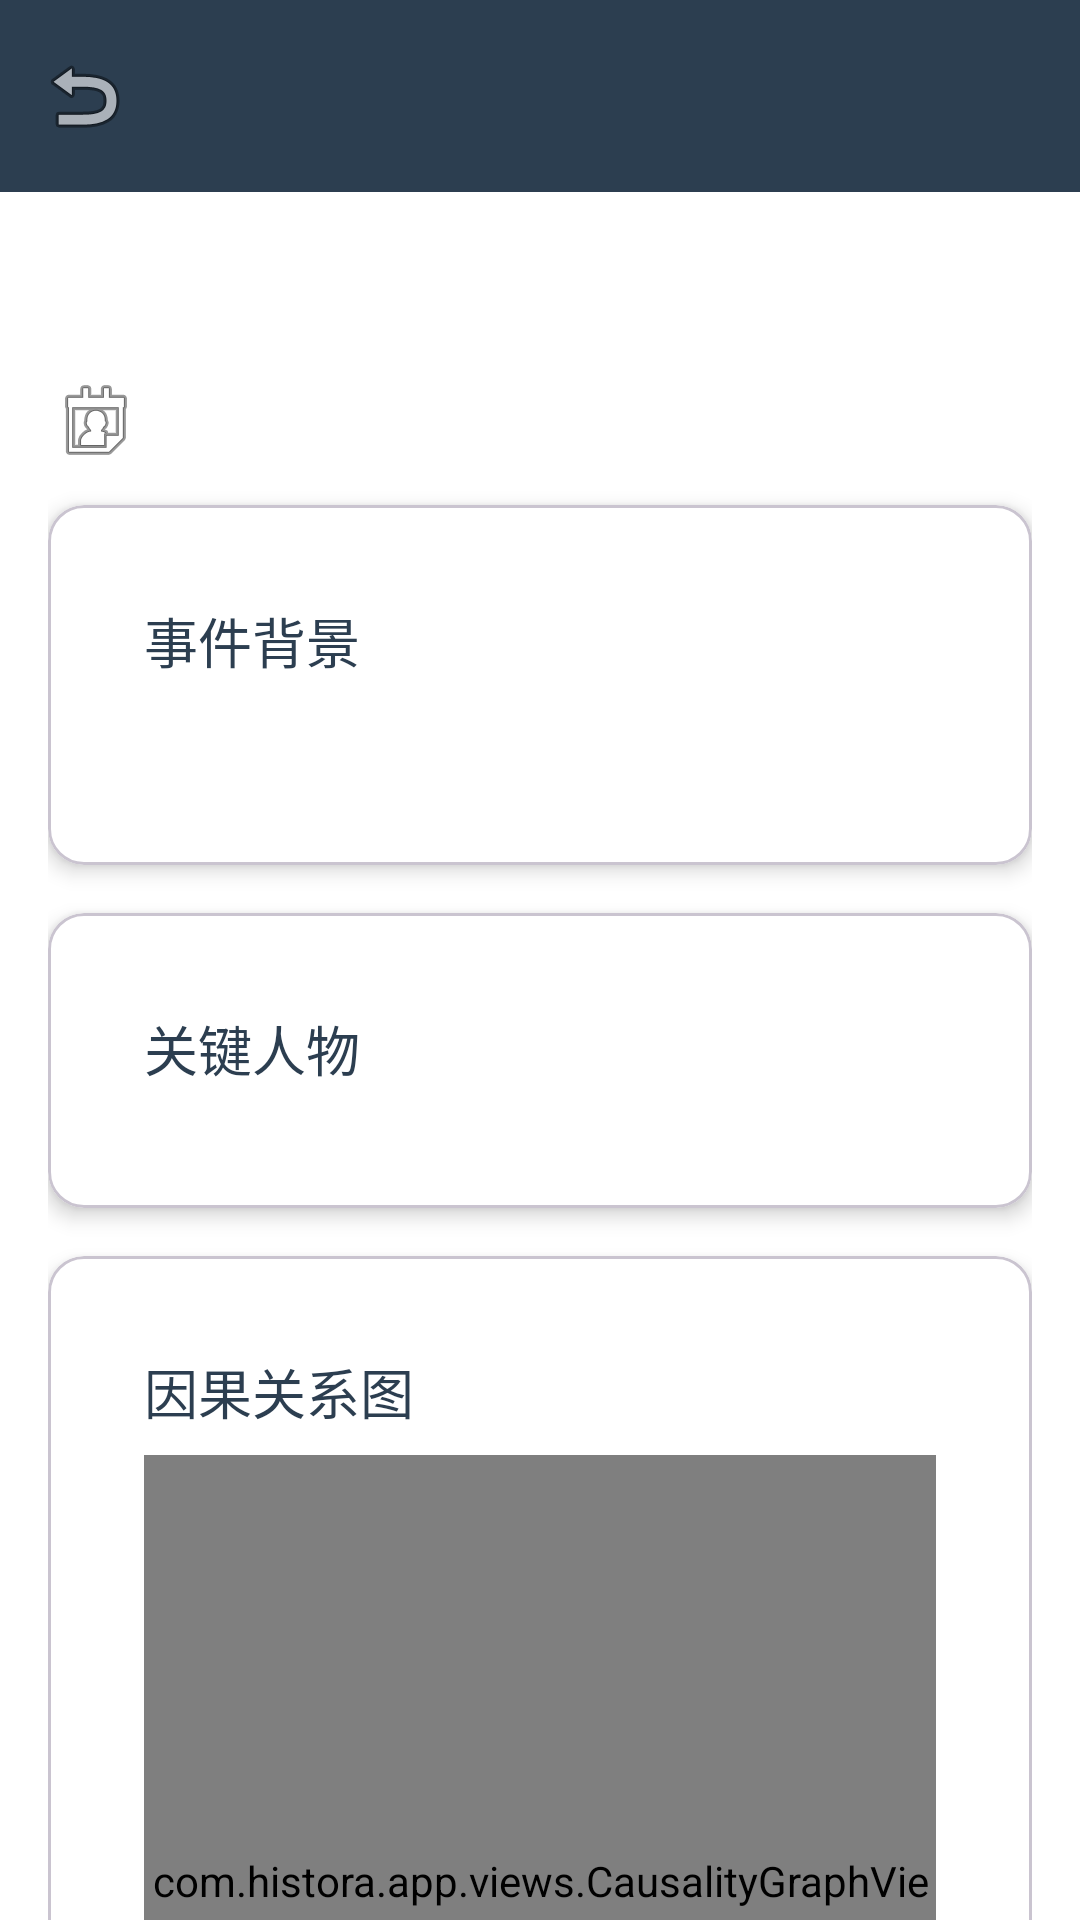

Layout XML and referenced resources for this Android screen:
<!-- AndroidManifest.xml: activity theme Theme.Histora -->
<!-- res/layout/activity_event_detail.xml -->
<?xml version="1.0" encoding="utf-8"?>
<androidx.coordinatorlayout.widget.CoordinatorLayout xmlns:android="http://schemas.android.com/apk/res/android"
    xmlns:app="http://schemas.android.com/apk/res-auto"
    android:layout_width="match_parent"
    android:layout_height="match_parent"
    android:background="@color/background">

    <com.google.android.material.appbar.AppBarLayout
        android:id="@+id/appBarLayout"
        android:layout_width="match_parent"
        android:layout_height="wrap_content">

        <com.google.android.material.appbar.MaterialToolbar
            android:id="@+id/toolbar"
            android:layout_width="match_parent"
            android:layout_height="?attr/actionBarSize"
            android:background="@color/primary"
            app:navigationIcon="@android:drawable/ic_menu_revert"
            app:titleTextColor="@color/white" />

    </com.google.android.material.appbar.AppBarLayout>

    <androidx.core.widget.NestedScrollView
        android:layout_width="match_parent"
        android:layout_height="match_parent"
        app:layout_behavior="@string/appbar_scrolling_view_behavior">

        <LinearLayout
            android:layout_width="match_parent"
            android:layout_height="wrap_content"
            android:orientation="vertical"
            android:padding="16dp">

            
            <TextView
                android:id="@+id/eventTitle"
                android:layout_width="match_parent"
                android:layout_height="wrap_content"
                android:textAppearance="@style/TextAppearance.Title"
                android:textSize="24sp"
                android:layout_marginBottom="8dp" />

            
            <LinearLayout
                android:layout_width="match_parent"
                android:layout_height="wrap_content"
                android:orientation="horizontal"
                android:layout_marginBottom="16dp">

                <TextView
                    android:id="@+id/eventDate"
                    android:layout_width="0dp"
                    android:layout_height="wrap_content"
                    android:layout_weight="1"
                    android:textColor="@color/text_secondary"
                    android:drawableStart="@android:drawable/ic_menu_my_calendar"
                    android:drawablePadding="4dp" />

                <TextView
                    android:id="@+id/eventCategory"
                    android:layout_width="wrap_content"
                    android:layout_height="wrap_content"
                    android:background="@drawable/category_badge"
                    android:paddingStart="12dp"
                    android:paddingEnd="12dp"
                    android:paddingTop="4dp"
                    android:paddingBottom="4dp"
                    android:textColor="@color/primary" />

            </LinearLayout>

            
            <com.google.android.material.card.MaterialCardView
                style="@style/CardView.Histora"
                android:layout_width="match_parent"
                android:layout_height="wrap_content"
                android:layout_marginBottom="16dp">

                <LinearLayout
                    android:layout_width="match_parent"
                    android:layout_height="wrap_content"
                    android:orientation="vertical"
                    android:padding="16dp">

                    <TextView
                        android:layout_width="wrap_content"
                        android:layout_height="wrap_content"
                        android:text="@string/event_background"
                        android:textAppearance="@style/TextAppearance.Title"
                        android:textSize="18sp"
                        android:layout_marginBottom="8dp" />

                    <TextView
                        android:id="@+id/eventBackground"
                        android:layout_width="match_parent"
                        android:layout_height="wrap_content"
                        android:textAppearance="@style/TextAppearance.Subtitle" />

                </LinearLayout>

            </com.google.android.material.card.MaterialCardView>

            
            <com.google.android.material.card.MaterialCardView
                android:id="@+id/keyFiguresCard"
                style="@style/CardView.Histora"
                android:layout_width="match_parent"
                android:layout_height="wrap_content"
                android:layout_marginBottom="16dp">

                <LinearLayout
                    android:layout_width="match_parent"
                    android:layout_height="wrap_content"
                    android:orientation="vertical"
                    android:padding="16dp">

                    <TextView
                        android:layout_width="wrap_content"
                        android:layout_height="wrap_content"
                        android:text="@string/key_figures"
                        android:textAppearance="@style/TextAppearance.Title"
                        android:textSize="18sp"
                        android:layout_marginBottom="8dp" />

                    <androidx.recyclerview.widget.RecyclerView
                        android:id="@+id/keyFiguresRecyclerView"
                        android:layout_width="match_parent"
                        android:layout_height="wrap_content"
                        android:nestedScrollingEnabled="false" />

                </LinearLayout>

            </com.google.android.material.card.MaterialCardView>

            
            <com.google.android.material.card.MaterialCardView
                android:id="@+id/causalityCard"
                style="@style/CardView.Histora"
                android:layout_width="match_parent"
                android:layout_height="wrap_content"
                android:layout_marginBottom="16dp">

                <LinearLayout
                    android:layout_width="match_parent"
                    android:layout_height="wrap_content"
                    android:orientation="vertical"
                    android:padding="16dp">

                    <TextView
                        android:layout_width="wrap_content"
                        android:layout_height="wrap_content"
                        android:text="@string/causality_graph"
                        android:textAppearance="@style/TextAppearance.Title"
                        android:textSize="18sp"
                        android:layout_marginBottom="8dp" />

                    <com.histora.app.views.CausalityGraphView
                        android:id="@+id/causalityGraphView"
                        android:layout_width="match_parent"
                        android:layout_height="300dp"
                        android:background="@color/background_dark" />

                </LinearLayout>

            </com.google.android.material.card.MaterialCardView>

            
            <com.google.android.material.button.MaterialButton
                android:id="@+id/modifyHistoryButton"
                style="@style/Button.Primary"
                android:layout_width="match_parent"
                android:layout_height="wrap_content"
                android:text="@string/modify_history"
                android:textSize="16sp"
                android:padding="16dp"
                android:layout_marginTop="8dp" />

        </LinearLayout>

    </androidx.core.widget.NestedScrollView>

</androidx.coordinatorlayout.widget.CoordinatorLayout>
<!-- resources referenced by this layout -->
<resources>
  <color name="background">#FFFFFF</color>
  <color name="background_dark">#F5F6FA</color>
  <color name="primary">#2C3E50</color>
  <color name="text_secondary">#7F8C8D</color>
  <color name="white">#FFFFFF</color>
  <string name="causality_graph">因果关系图</string>
  <string name="event_background">事件背景</string>
  <string name="key_figures">关键人物</string>
  <string name="modify_history">修改历史</string>
  <style name="Button.Primary" parent="Widget.Material3.Button">
          <item name="backgroundTint">@color/primary</item>
          <item name="android:textColor">@color/white</item>
          <item name="cornerRadius">8dp</item>
      </style>
  <style name="CardView.Histora" parent="CardView">
          <item name="cardCornerRadius">12dp</item>
          <item name="cardElevation">4dp</item>
          <item name="cardBackgroundColor">@color/card_background</item>
          <item name="contentPadding">16dp</item>
      </style>
  <style name="TextAppearance.Subtitle" parent="TextAppearance.Material3.BodyLarge">
          <item name="android:textColor">@color/text_secondary</item>
          <item name="android:textSize">16sp</item>
      </style>
  <style name="TextAppearance.Title" parent="TextAppearance.Material3.TitleLarge">
          <item name="android:textColor">@color/text_primary</item>
          <item name="android:textSize">24sp</item>
          <item name="android:fontFamily">sans-serif-medium</item>
      </style>
  <style name="Theme.Histora" parent="Base.Theme.Histora" />
  <color name="card_background">#FFFFFF</color>
  <color name="text_primary">#2C3E50</color>
  <style name="Base.Theme.Histora" parent="Theme.Material3.Light.NoActionBar">
          <item name="colorPrimary">@color/primary</item>
          <item name="colorPrimaryDark">@color/primary_dark</item>
          <item name="colorAccent">@color/accent</item>
          <item name="android:statusBarColor">@color/primary</item>
          <item name="android:windowLightStatusBar" tools:targetApi="m">false</item>
      </style>
  <color name="primary_dark">#1A252F</color>
  <color name="accent">#E74C3C</color>
</resources>
